Labelled photos from "industrial_defects", an image-classification folder in Shrexshth/GARUDA. The possible labels are: crack, hole, normal, rust, scratch.

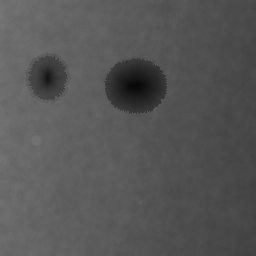
Label: hole

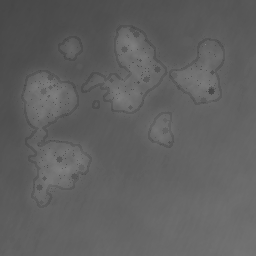
Label: rust

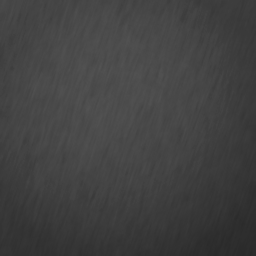
Label: normal

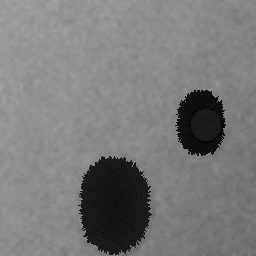
Label: hole

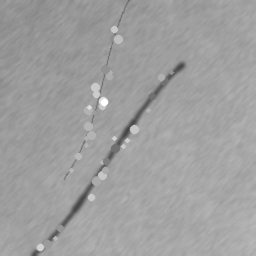
Label: scratch

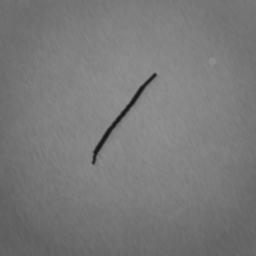
Label: crack
